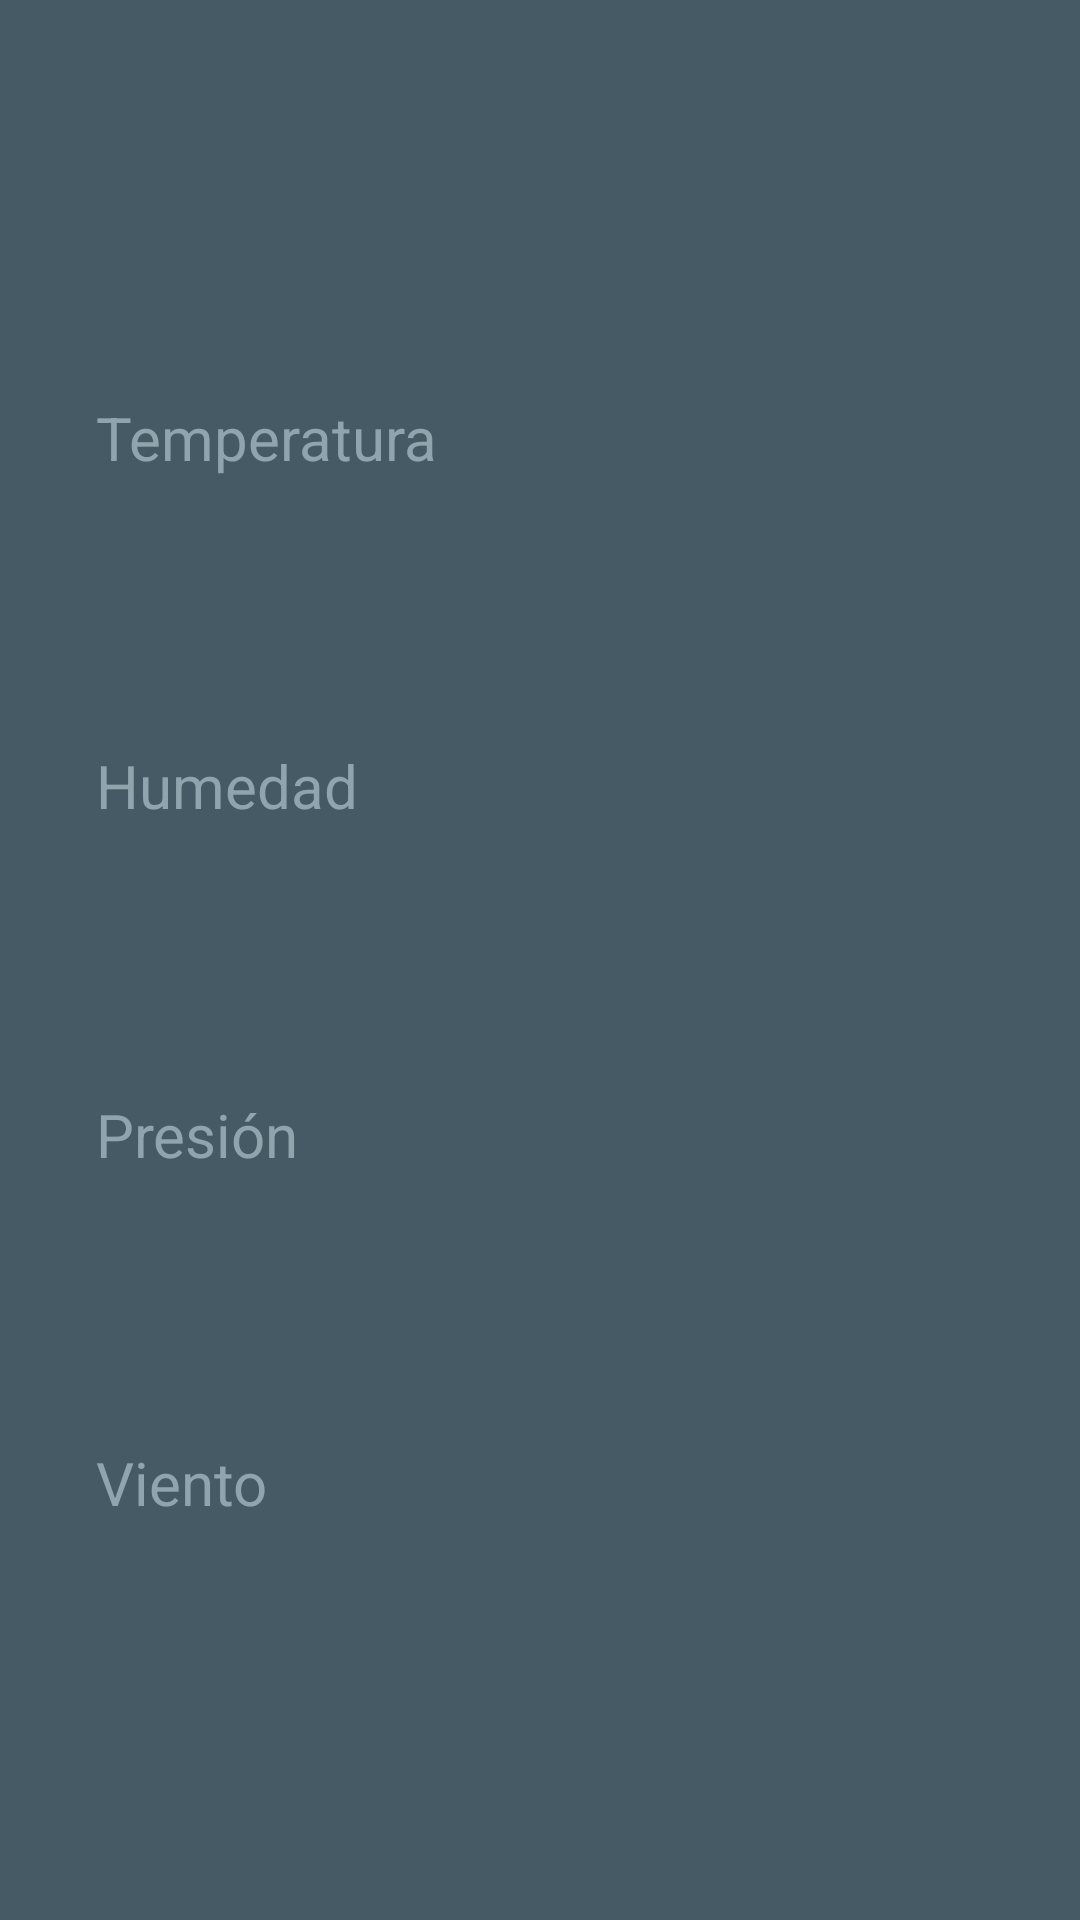

Write the Android layout XML for this screen, with the resource values it uses.
<!-- AndroidManifest.xml: application theme AppTheme -->
<!-- res/layout/extra_weather_details.xml -->
<?xml version="1.0" encoding="utf-8"?>
<androidx.constraintlayout.widget.ConstraintLayout xmlns:android="http://schemas.android.com/apk/res/android"
    xmlns:app="http://schemas.android.com/apk/res-auto"
    xmlns:tools="http://schemas.android.com/tools"
    android:id="@+id/extra_details"
    android:layout_width="match_parent"
    android:layout_height="match_parent"
    android:background="@color/detail_accent_pane_background"
    android:paddingStart="@dimen/forecast_detail_horizontal_padding"
    android:paddingLeft="@dimen/forecast_detail_horizontal_padding"
    android:paddingTop="@dimen/forecast_detail_vertical_padding"
    android:paddingEnd="@dimen/forecast_detail_horizontal_padding"
    android:paddingRight="@dimen/forecast_detail_horizontal_padding"
    android:paddingBottom="@dimen/forecast_detail_vertical_padding">

    
    <androidx.constraintlayout.widget.Guideline
        android:id="@+id/horizontal_middle"
        android:layout_width="wrap_content"
        android:layout_height="wrap_content"
        android:orientation="vertical"
        app:layout_constraintGuide_percent="0.5" />

    
    <TextView
        android:id="@+id/temperature_label"
        style="@style/DetailLabel"
        android:text="@string/temperature_weather_map_label"
        app:layout_constraintBottom_toBottomOf="parent"
        app:layout_constraintLeft_toLeftOf="@+id/extra_details"
        app:layout_constraintTop_toTopOf="@+id/extra_details"
        app:layout_constraintVertical_bias="0.20" />

    
    <TextView
        android:id="@+id/temperature_max"
        style="@style/ExtraWeatherMeasurement"
        app:layout_constraintBottom_toBottomOf="@+id/temperature_label"
        app:layout_constraintLeft_toLeftOf="@+id/horizontal_middle"
        tools:text="19º" />

    
    <TextView
        android:id="@+id/temperature_min"
        style="@style/ExtraWeatherMeasurement"
        android:layout_marginStart="10dp"
        app:layout_constraintBottom_toBottomOf="@+id/temperature_label"
        app:layout_constraintLeft_toLeftOf="@+id/temperature_max"
        app:layout_constraintStart_toEndOf="@+id/temperature_max"
        tools:text="10º" />

    
    <TextView
        android:id="@+id/humidity_label"
        style="@style/DetailLabel"
        android:text="@string/humidity_label"
        app:layout_constraintBottom_toBottomOf="parent"
        app:layout_constraintLeft_toLeftOf="@+id/extra_details"
        app:layout_constraintTop_toTopOf="@+id/extra_details"
        app:layout_constraintVertical_bias="0.4" />

    
    <TextView
        android:id="@+id/humidity"
        style="@style/ExtraWeatherMeasurement"
        app:layout_constraintBottom_toBottomOf="@+id/humidity_label"
        app:layout_constraintLeft_toLeftOf="@+id/horizontal_middle"
        tools:text="38%" />

    
    <TextView
        android:id="@+id/pressure_label"
        style="@style/DetailLabel"
        android:text="@string/pressure_label"
        app:layout_constraintBottom_toBottomOf="@+id/extra_details"
        app:layout_constraintLeft_toLeftOf="@+id/extra_details"
        app:layout_constraintTop_toTopOf="@+id/extra_details"
        app:layout_constraintVertical_bias="0.6" />

    
    <TextView
        android:id="@+id/pressure"
        style="@style/ExtraWeatherMeasurement"
        app:layout_constraintBottom_toBottomOf="@+id/pressure_label"
        app:layout_constraintLeft_toLeftOf="@+id/horizontal_middle"
        tools:text="995 hPa" />

    
    <TextView
        android:id="@+id/wind_label"
        style="@style/DetailLabel"
        android:text="@string/wind_label"
        app:layout_constraintBottom_toBottomOf="@+id/extra_details"
        app:layout_constraintLeft_toLeftOf="@+id/extra_details"
        app:layout_constraintTop_toTopOf="parent"
        app:layout_constraintVertical_bias="0.80" />

    
    <TextView
        android:id="@+id/wind_speed"
        style="@style/ExtraWeatherMeasurement"
        app:layout_constraintBottom_toBottomOf="@+id/wind_label"
        app:layout_constraintLeft_toLeftOf="@+id/horizontal_middle"
        tools:text="4km/h" />

    
    <TextView
        android:id="@+id/wind_direction"
        style="@style/ExtraWeatherMeasurement"
        android:layout_marginStart="10dp"
        app:layout_constraintBottom_toBottomOf="@+id/wind_label"
        app:layout_constraintLeft_toLeftOf="@+id/horizontal_middle"
        app:layout_constraintStart_toEndOf="@+id/wind_speed"
        tools:text="45º" />

</androidx.constraintlayout.widget.ConstraintLayout>
<!-- resources referenced by this layout -->
<resources>
  <color name="detail_accent_pane_background">#455A64</color>
  <dimen name="forecast_detail_horizontal_padding">32dp</dimen>
  <dimen name="forecast_detail_vertical_padding">16dp</dimen>
  <string name="humidity_label">Humedad</string>
  <string name="pressure_label">Presión</string>
  <string name="temperature_weather_map_label">Temperatura</string>
  <string name="wind_label">Viento</string>
  <style name="DetailLabel" parent="@style/TextAppearance.AppCompat.Title">
          <item name="android:layout_width">wrap_content</item>
          <item name="android:layout_height">wrap_content</item>
          <item name="android:textColor">@color/detail_accent_label</item>
          <item name="android:fontFamily">sans-serif</item>
      </style>
  <style name="ExtraWeatherMeasurement" parent="@style/TextAppearance.AppCompat.Headline">
          <item name="android:layout_width">wrap_content</item>
          <item name="android:layout_height">wrap_content</item>
          <item name="android:textColor">@android:color/white</item>
          <item name="android:fontFamily">sans-serif</item>
      </style>
  <style name="AppTheme" parent="Theme.AppCompat.Light.DarkActionBar">
          
          <item name="colorPrimary">@color/colorPrimary</item>
          <item name="colorPrimaryDark">@color/colorPrimaryDark</item>
          <item name="colorAccent">@color/colorAccent</item>
      </style>
  <color name="detail_accent_label">#90A4AE</color>
  <color name="colorPrimary">#03A9F4</color>
  <color name="colorPrimaryDark">#0288D1</color>
  <color name="colorAccent">#000000</color>
</resources>
